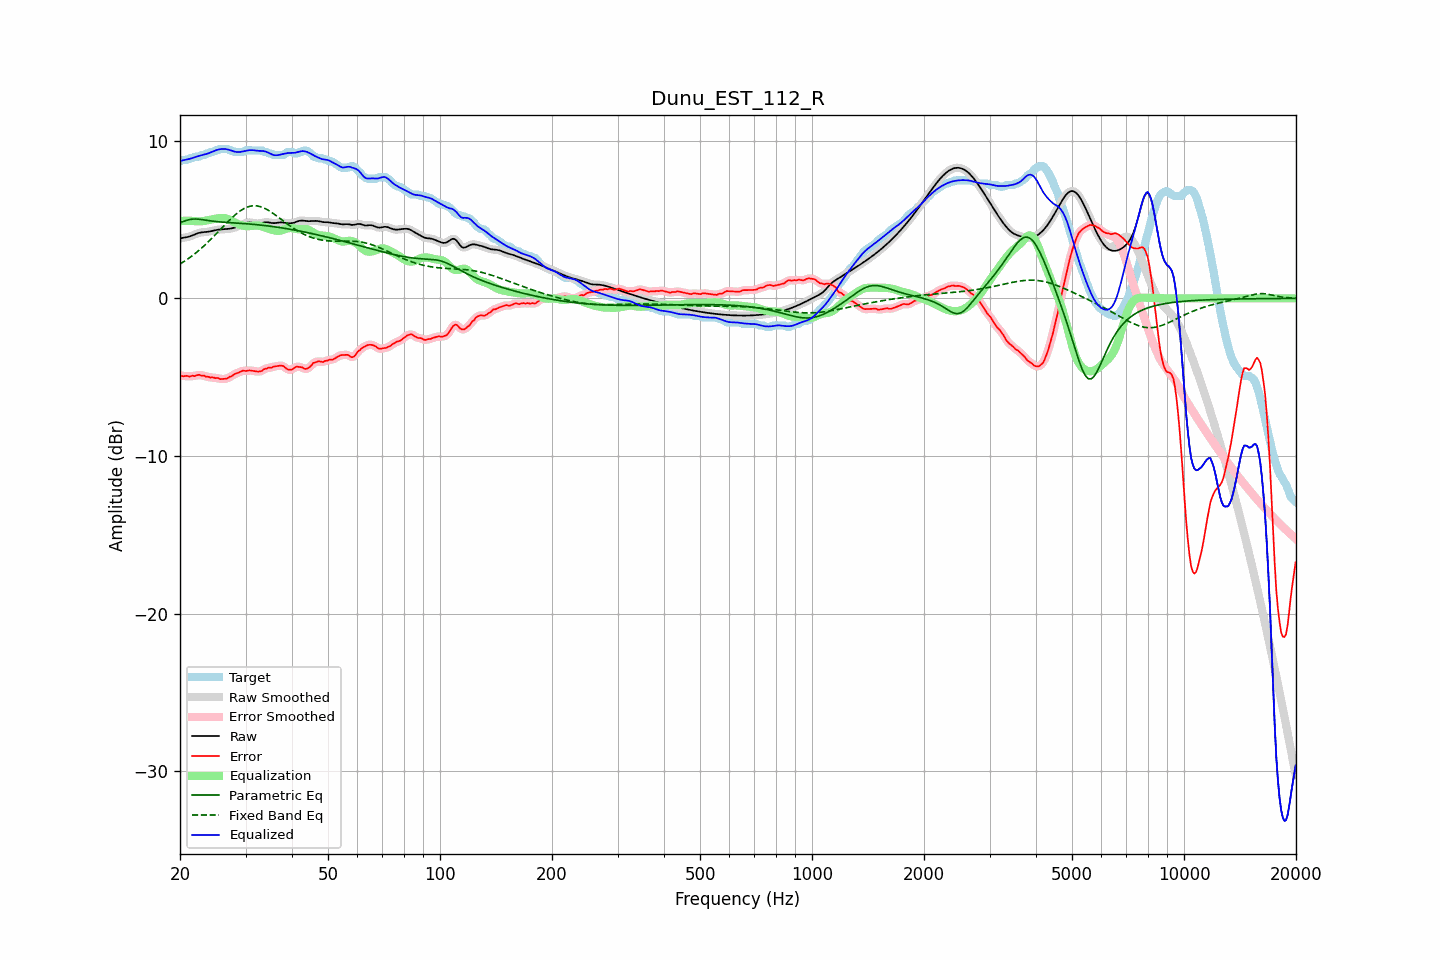

The table this chart was drawn from, first rows:
frequency, raw, error, smoothed, error_smoothed, equalization, parametric_eq, fixed_band_eq, equalized_raw, equalized_smoothed, target
20.00, 3.80, -4.88, 3.81, -4.90, 4.90, 4.80, 2.18, 8.71, 8.71, 8.69
20.20, 3.83, -4.91, 3.82, -4.91, 4.91, 4.84, 2.24, 8.74, 8.73, 8.74
20.40, 3.84, -4.94, 3.84, -4.92, 4.92, 4.88, 2.30, 8.76, 8.76, 8.79
20.61, 3.86, -4.93, 3.86, -4.92, 4.92, 4.91, 2.37, 8.78, 8.78, 8.79
20.81, 3.88, -4.91, 3.88, -4.93, 4.92, 4.95, 2.44, 8.80, 8.80, 8.79
21.02, 3.90, -4.93, 3.90, -4.93, 4.92, 4.97, 2.51, 8.82, 8.82, 8.83
21.23, 3.93, -4.96, 3.93, -4.93, 4.92, 5.00, 2.58, 8.85, 8.85, 8.89
21.44, 3.96, -4.92, 3.96, -4.93, 4.92, 5.02, 2.66, 8.88, 8.88, 8.89
21.66, 4.01, -4.90, 4.00, -4.93, 4.91, 5.03, 2.74, 8.92, 8.91, 8.91
21.87, 4.05, -4.93, 4.05, -4.91, 4.90, 5.03, 2.82, 8.95, 8.95, 8.98
22.09, 4.09, -4.90, 4.09, -4.89, 4.89, 5.03, 2.90, 8.98, 8.98, 8.99
22.31, 4.13, -4.86, 4.13, -4.87, 4.88, 5.03, 2.98, 9.01, 9.01, 8.99
22.54, 4.16, -4.84, 4.16, -4.86, 4.88, 5.02, 3.07, 9.04, 9.04, 9.00
22.76, 4.18, -4.89, 4.18, -4.87, 4.89, 5.01, 3.16, 9.07, 9.07, 9.07
22.99, 4.20, -4.89, 4.19, -4.89, 4.90, 4.99, 3.24, 9.09, 9.09, 9.09
23.22, 4.20, -4.89, 4.20, -4.92, 4.91, 4.98, 3.34, 9.12, 9.12, 9.09
23.45, 4.21, -4.96, 4.21, -4.94, 4.93, 4.96, 3.43, 9.15, 9.15, 9.17
23.69, 4.22, -4.97, 4.22, -4.97, 4.96, 4.95, 3.53, 9.18, 9.18, 9.19
23.92, 4.24, -4.98, 4.24, -4.99, 4.98, 4.93, 3.63, 9.21, 9.21, 9.22
24.16, 4.26, -5.02, 4.26, -5.00, 5.00, 4.92, 3.73, 9.25, 9.25, 9.28
24.40, 4.28, -5.01, 4.28, -5.02, 5.02, 4.90, 3.83, 9.30, 9.30, 9.29
24.65, 4.30, -5.02, 4.30, -5.03, 5.04, 4.89, 3.93, 9.34, 9.34, 9.32
24.89, 4.33, -5.06, 4.33, -5.03, 5.05, 4.88, 4.04, 9.38, 9.38, 9.39
25.14, 4.34, -5.04, 4.34, -5.06, 5.07, 4.87, 4.14, 9.41, 9.42, 9.39
25.39, 4.36, -5.06, 4.36, -5.08, 5.09, 4.86, 4.25, 9.44, 9.44, 9.42
25.65, 4.37, -5.12, 4.37, -5.09, 5.10, 4.85, 4.35, 9.46, 9.47, 9.49
25.91, 4.38, -5.11, 4.38, -5.11, 5.10, 4.84, 4.46, 9.48, 9.48, 9.49
26.16, 4.38, -5.11, 4.38, -5.12, 5.10, 4.83, 4.57, 9.48, 9.48, 9.49
26.43, 4.39, -5.10, 4.39, -5.10, 5.09, 4.83, 4.67, 9.47, 9.47, 9.49
26.69, 4.40, -5.09, 4.40, -5.07, 5.06, 4.82, 4.78, 9.46, 9.46, 9.49
26.96, 4.41, -5.04, 4.41, -5.04, 5.03, 4.81, 4.88, 9.43, 9.43, 9.45
27.23, 4.42, -4.96, 4.42, -4.99, 4.98, 4.80, 4.98, 9.41, 9.41, 9.39
27.50, 4.44, -4.95, 4.44, -4.93, 4.93, 4.80, 5.08, 9.37, 9.37, 9.39
27.77, 4.46, -4.87, 4.46, -4.87, 4.88, 4.79, 5.18, 9.34, 9.34, 9.33
28.05, 4.49, -4.80, 4.49, -4.81, 4.82, 4.79, 5.27, 9.31, 9.31, 9.29
28.33, 4.53, -4.76, 4.53, -4.76, 4.76, 4.78, 5.35, 9.29, 9.29, 9.29
28.62, 4.56, -4.72, 4.56, -4.72, 4.72, 4.77, 5.44, 9.28, 9.28, 9.29
28.90, 4.61, -4.68, 4.61, -4.67, 4.68, 4.77, 5.51, 9.28, 9.28, 9.29
29.19, 4.65, -4.63, 4.65, -4.63, 4.64, 4.76, 5.59, 9.30, 9.30, 9.29
29.48, 4.70, -4.59, 4.70, -4.60, 4.61, 4.75, 5.65, 9.32, 9.32, 9.29
29.78, 4.74, -4.59, 4.74, -4.59, 4.59, 4.74, 5.71, 9.34, 9.34, 9.33
30.08, 4.78, -4.61, 4.78, -4.59, 4.58, 4.74, 5.75, 9.36, 9.36, 9.39
30.38, 4.81, -4.58, 4.81, -4.58, 4.58, 4.73, 5.80, 9.38, 9.38, 9.39
30.68, 4.82, -4.57, 4.82, -4.58, 4.58, 4.72, 5.83, 9.40, 9.40, 9.39
30.99, 4.81, -4.57, 4.81, -4.57, 4.59, 4.71, 5.85, 9.40, 9.40, 9.39
31.30, 4.80, -4.59, 4.80, -4.59, 4.60, 4.70, 5.87, 9.40, 9.40, 9.39
31.61, 4.78, -4.61, 4.78, -4.61, 4.61, 4.69, 5.88, 9.40, 9.39, 9.39
31.93, 4.76, -4.63, 4.76, -4.63, 4.62, 4.68, 5.87, 9.38, 9.38, 9.39
32.24, 4.75, -4.64, 4.75, -4.64, 4.62, 4.67, 5.86, 9.37, 9.37, 9.39
32.57, 4.75, -4.64, 4.75, -4.64, 4.61, 4.66, 5.84, 9.36, 9.36, 9.39
32.89, 4.76, -4.62, 4.77, -4.62, 4.59, 4.65, 5.82, 9.35, 9.36, 9.39
33.22, 4.79, -4.60, 4.79, -4.57, 4.56, 4.64, 5.78, 9.35, 9.35, 9.38
33.55, 4.81, -4.51, 4.81, -4.53, 4.53, 4.63, 5.74, 9.34, 9.34, 9.32
33.89, 4.83, -4.46, 4.82, -4.47, 4.50, 4.62, 5.69, 9.32, 9.32, 9.29
34.23, 4.83, -4.45, 4.83, -4.43, 4.46, 4.60, 5.64, 9.29, 9.28, 9.28
34.57, 4.82, -4.39, 4.82, -4.41, 4.42, 4.59, 5.58, 9.24, 9.24, 9.21
34.92, 4.80, -4.39, 4.80, -4.39, 4.39, 4.58, 5.52, 9.19, 9.19, 9.19
35.27, 4.78, -4.39, 4.79, -4.36, 4.35, 4.57, 5.46, 9.14, 9.14, 9.17
35.62, 4.77, -4.33, 4.78, -4.34, 4.33, 4.55, 5.39, 9.10, 9.10, 9.10
35.97, 4.77, -4.31, 4.78, -4.32, 4.30, 4.54, 5.31, 9.08, 9.08, 9.09
... 635 more rows
